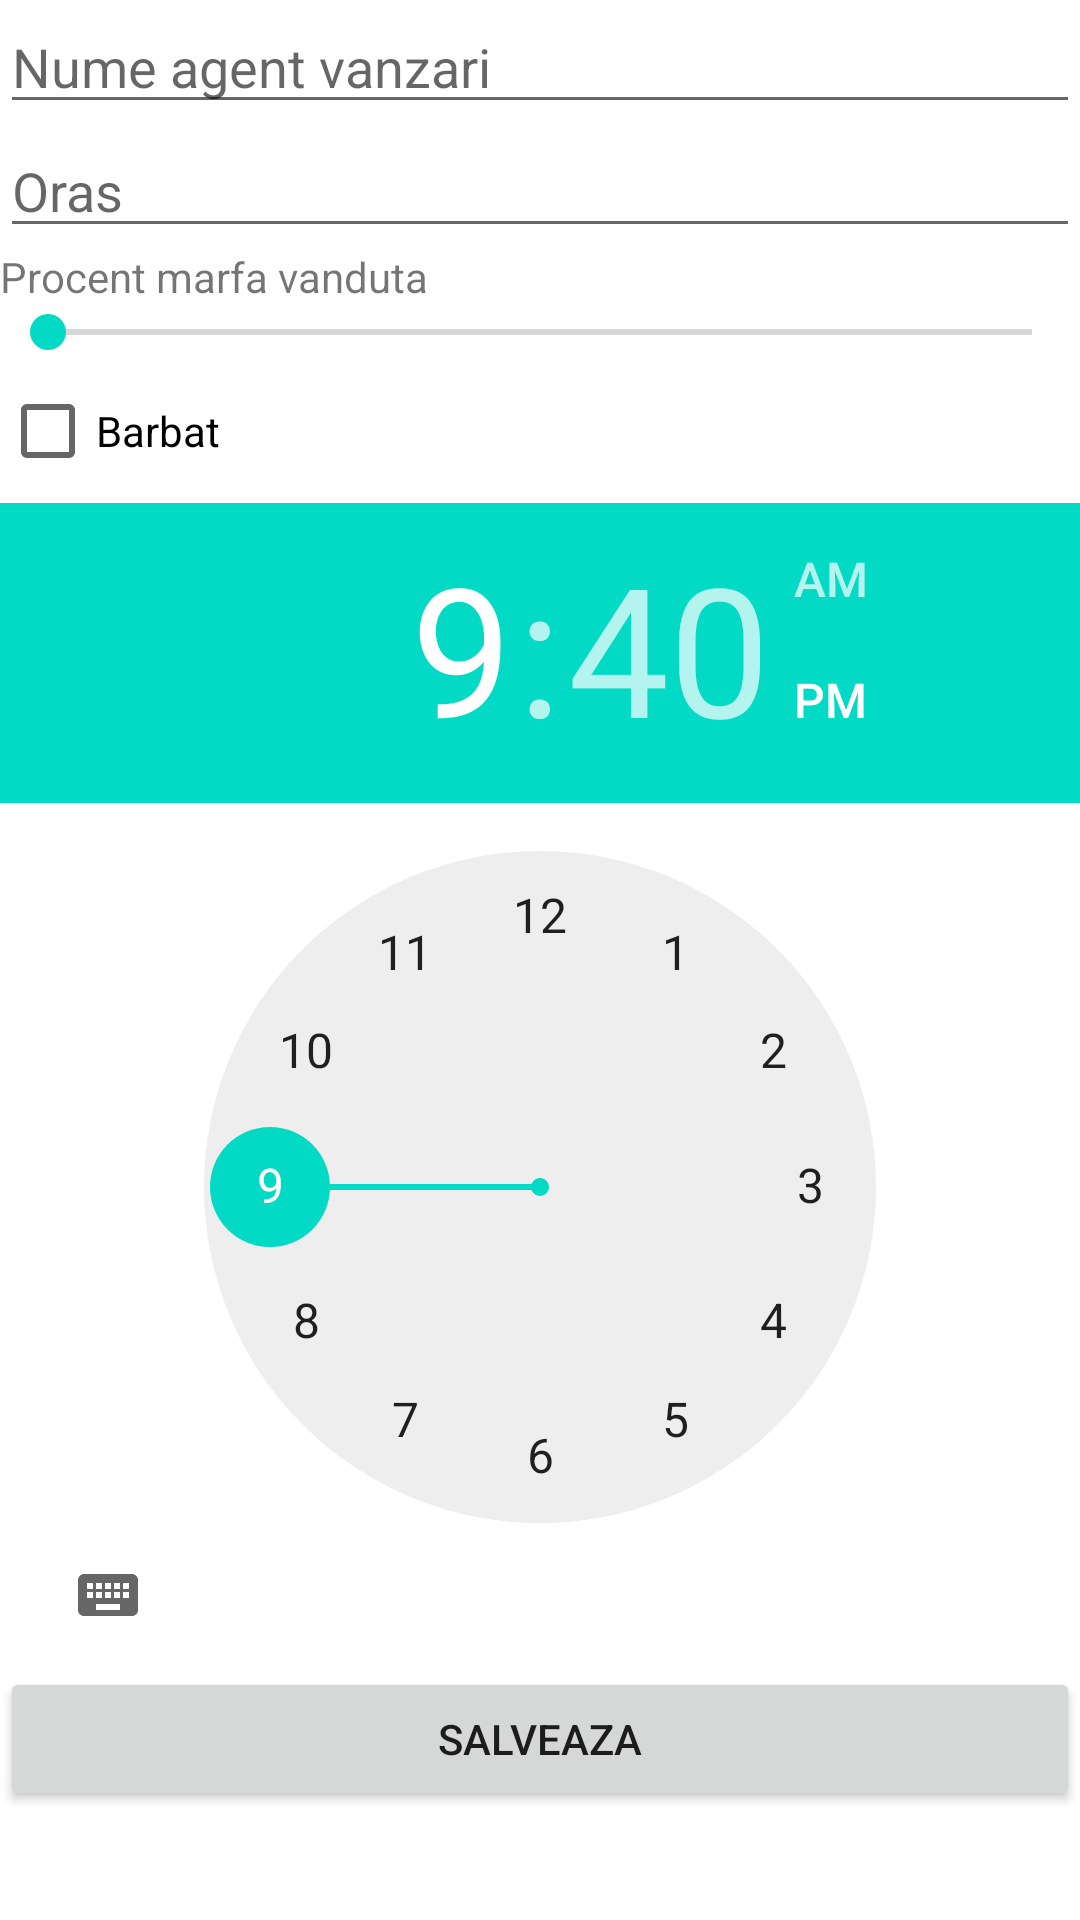

Layout XML and referenced resources for this Android screen:
<!-- AndroidManifest.xml: application theme Theme.AdapterPersonalizat2 -->
<!-- res/layout/activity_adauga_agent.xml -->
<?xml version="1.0" encoding="utf-8"?>
<LinearLayout xmlns:android="http://schemas.android.com/apk/res/android"
    xmlns:app="http://schemas.android.com/apk/res-auto"
    xmlns:tools="http://schemas.android.com/tools"
    android:layout_width="match_parent"
    android:layout_height="match_parent"
    android:orientation="vertical"
    tools:context=".AdaugaAgentActivity">

    <EditText
        android:layout_width="match_parent"
        android:layout_height="wrap_content"
        android:hint="@string/nume_agent_vanzari"
        android:id="@+id/nume"/>

    <EditText
        android:layout_width="match_parent"
        android:layout_height="wrap_content"
        android:hint="@string/oras"
        android:id="@+id/oras"/>

    <TextView
        android:layout_width="wrap_content"
        android:layout_height="wrap_content"
        android:text="@string/procent_marfa_vanduta"
        />
    <SeekBar
        android:layout_width="match_parent"
        android:layout_height="wrap_content"
        android:id="@+id/seek_bar"/>

    <CheckBox
        android:layout_width="wrap_content"
        android:layout_height="wrap_content"
        android:text="Barbat"
        android:id="@+id/barbat"/>

    <TimePicker
        android:layout_width="wrap_content"
        android:layout_height="wrap_content"
        android:id="@+id/ora_start"/>

    <Button
        android:layout_width="match_parent"
        android:layout_height="wrap_content"
        android:text="@string/salveaza"
        android:id="@+id/btnSalveaza"/>

</LinearLayout>
<!-- resources referenced by this layout -->
<resources>
  <string name="nume_agent_vanzari">Nume agent vanzari</string>
  <string name="oras">Oras</string>
  <string name="procent_marfa_vanduta">Procent marfa vanduta</string>
  <string name="salveaza">Salveaza</string>
  <style name="Theme.AdapterPersonalizat2" parent="Theme.MaterialComponents.DayNight.DarkActionBar">
          
          <item name="colorPrimary">@color/purple_500</item>
          <item name="colorPrimaryVariant">@color/purple_700</item>
          <item name="colorOnPrimary">@color/white</item>
          
          <item name="colorSecondary">@color/teal_200</item>
          <item name="colorSecondaryVariant">@color/teal_700</item>
          <item name="colorOnSecondary">@color/black</item>
          
          <item name="android:statusBarColor" tools:targetApi="l">?attr/colorPrimaryVariant</item>
          
      </style>
  <!-- not gathered from this repository: default colours our renderer supplied (Android Studio template values) -->
  <color name="purple_500">#FF6200EE</color>
  <color name="purple_700">#FF3700B3</color>
  <color name="teal_200">#FF03DAC5</color>
  <color name="teal_700">#FF018786</color>
  <color name="black">#FF000000</color>
  <color name="white">#FFFFFFFF</color>
</resources>
